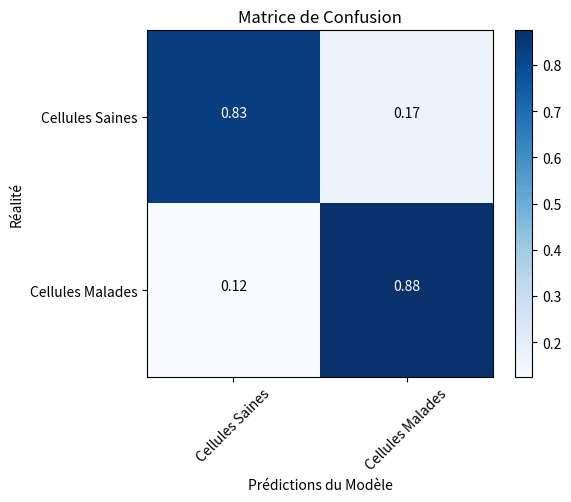
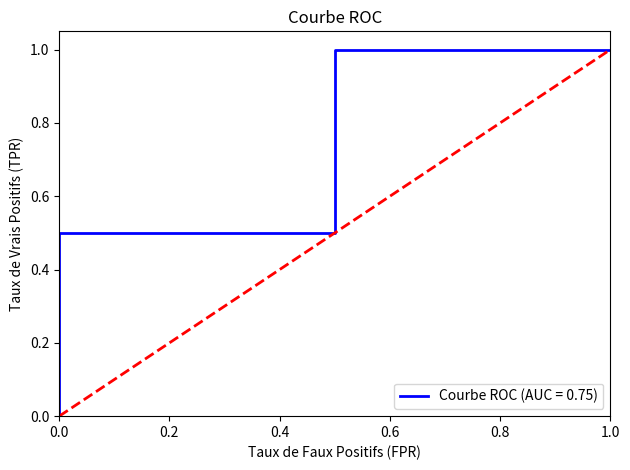

Here is the Python script that generated these plots, in order:
# ==============================================================================================
# Partie 3 — Évaluation, interprétabilité & application finale
# ==============================================================================================

import numpy as np
import matplotlib.pyplot as plt

# ==============================================================================================
# 1. Fonctions Mathématiques et Métriques
# ==============================================================================================

def matrice_confusion(y_vrai, y_predit):
    """Calcule le dictionnaire de la matrice de confusion (VP, VN, FP, FN) à partir des prédictions."""
    y_vrai = np.asarray(y_vrai)
    y_predit = np.asarray(y_predit)
    
    vp = np.sum((y_vrai == 1) & (y_predit == 1))
    vn = np.sum((y_vrai == 0) & (y_predit == 0))
    fp = np.sum((y_vrai == 0) & (y_predit == 1))
    fn = np.sum((y_vrai == 1) & (y_predit == 0))
    
    return {'VP': int(vp), 'VN': int(vn), 'FP': int(fp), 'FN': int(fn)}

def exactitude(mc):
    """Calcule l'Accuracy du modèle."""
    total = mc['VP'] + mc['VN'] + mc['FP'] + mc['FN']
    return (mc['VP'] + mc['VN']) / total if total > 0 else 0.0

def precision(mc):
    """Calcule la fiabilité des prédictions positives (Precision)."""
    return mc['VP'] / (mc['VP'] + mc['FP']) if (mc['VP'] + mc['FP']) > 0 else 0.0
    
def rappel(mc):
    """Calcule la sensibilité du modèle (Recall / True Positive Rate)."""
    return mc['VP'] / (mc['VP'] + mc['FN']) if (mc['VP'] + mc['FN']) > 0 else 0.0

def score_f1(prec, rap):
    """Calcule la moyenne harmonique de la précision et du rappel (F1-Score)."""
    return 2 * (prec * rap) / (prec + rap) if (prec + rap) > 0 else 0.0

def roc_auc(y_true, y_scores):
    """Calcule l'aire sous la courbe ROC (ROC AUC) via une approche vectorisée NumPy.

    Args:
        y_true (array-like): Étiquettes réelles (0 ou 1).
        y_scores (array-like): Probabilités ou scores continus prédits par le modèle.

    Returns:
        float: Score ROC AUC compris entre 0.0 et 1.0.
    """
    y_true = np.asarray(y_true)
    y_scores = np.asarray(y_scores)
    
    pos_scores = y_scores[y_true == 1]
    neg_scores = y_scores[y_true == 0]
    
    if len(pos_scores) == 0 or len(neg_scores) == 0:
        raise ValueError("Il faut au moins un exemple de la classe 0 et de la classe 1.")
        
    diff = pos_scores[:, np.newaxis] - neg_scores
    concordant_pairs = np.sum(diff > 0)
    ties = np.sum(diff == 0) * 0.5
    
    total_pairs = len(pos_scores) * len(neg_scores)
    return (concordant_pairs + ties) / total_pairs

def roc_curve_points(y_true, y_scores):
    """Calcule les coordonnées (FPR, TPR) et les seuils de la courbe ROC par balayage.

    Args:
        y_true (array-like): Étiquettes réelles (0 ou 1).
        y_scores (array-like): Probabilités prédites pour la classe positive.

    Returns:
        tuple: (fpr_array, tpr_array, thresholds_array) contenant les coordonnées
               et les seuils associés sous forme de tableaux NumPy.
    """
    y_true = np.asarray(y_true)
    y_scores = np.asarray(y_scores)
    
    desc_score_indices = np.argsort(y_scores)[::-1]
    y_scores_sorted = y_scores[desc_score_indices]
    y_true_sorted = y_true[desc_score_indices]
    
    total_positives = np.sum(y_true == 1)
    total_negatives = np.sum(y_true == 0)
    
    tpr_list = [0.0]
    fpr_list = [0.0]
    thresholds = [y_scores_sorted[0] + 0.1]
    
    tp = 0
    fp = 0
    
    for i in range(len(y_scores_sorted)):
        if y_true_sorted[i] == 1:
            tp += 1
        else:
            fp += 1
            
        if i == len(y_scores_sorted) - 1 or y_scores_sorted[i] != y_scores_sorted[i+1]:
            tpr_list.append(tp / total_positives)
            fpr_list.append(fp / total_negatives)
            thresholds.append(y_scores_sorted[i])
            
    return np.array(fpr_list), np.array(tpr_list), np.array(thresholds)


# ==============================================================================================
# 2. Fonctions de Visualisation
# ==============================================================================================

def plot_confusion_matrix(cm, classes, normalize=False, title='Matrice de Confusion', cmap=plt.cm.Blues):
    """Génère un rendu visuel Matplotlib pour la matrice de confusion.

    Args:
        cm (np.ndarray): Matrice brute au format array Numpy (ex: 2x2).
        classes (list): Liste des chaînes de caractères pour nommer les classes.
        normalize (bool): Si True, convertit les nombres bruts en proportions (0.00 à 1.00).
        title (str): Titre du graphique affiché.
        cmap (matplotlib.colors.Colormap): Palette de couleurs Matplotlib à appliquer.
    """
    if normalize:
        cm = cm.astype('float') / cm.sum(axis=1)[:, np.newaxis]
        print("Affichage de la Matrice de confusion normalisée...")
    else:
        print('Affichage de la Matrice de confusion (sans normalisation)...')

    plt.imshow(cm, interpolation='nearest', cmap=cmap)
    plt.title(title)
    plt.colorbar()
    tick_marks = np.arange(len(classes))
    plt.xticks(tick_marks, classes, rotation=45)
    plt.yticks(tick_marks, classes)

    fmt = '.2f' if normalize else 'd'
    thresh = cm.max() / 2.
    for i in range(cm.shape[0]):
        for j in range(cm.shape[1]):
            plt.text(j, i, format(cm[i, j], fmt),
                     horizontalalignment="center",
                     color="white" if cm[i, j] > thresh else "black")

    plt.ylabel('Réalité')
    plt.xlabel('Prédictions du Modèle')
    plt.tight_layout()

def plot_roc_curve(fpr, tpr, auc_score, title='Courbe ROC'):
    """Génère le graphique de la courbe ROC avec sa diagonale théorique du hasard.

    Args:
        fpr (np.ndarray): Tableau des taux de Faux Positifs (axe X).
        tpr (np.ndarray): Tableau des taux de Vrais Positifs (axe Y).
        auc_score (float): Score AUC calculé pour l'affichage dans la légende.
        title (str): Titre du graphique.
    """
    plt.figure()
    plt.plot(fpr, tpr, color='blue', lw=2, label=f'Courbe ROC (AUC = {auc_score:.2f})')
    plt.plot([0, 1], [0, 1], color='red', lw=2, linestyle='--')
    plt.xlim([0.0, 1.0])
    plt.ylim([0.0, 1.05])
    plt.xlabel('Taux de Faux Positifs (FPR)')
    plt.ylabel('Taux de Vrais Positifs (TPR)')
    plt.title(title)
    plt.legend(loc="lower right")
    plt.tight_layout()


# ==============================================================================================
# 3. Exécution et Tests (Uniquement si le script est lancé directement)
# ==============================================================================================

if __name__ == "__main__":
    
    print("--- TEST ---")
    
    # 1. Test de la Matrice de Confusion
    cm_test = np.array([[50, 10], [5, 35]])  
    classes_labels = ['Cellules Saines', 'Cellules Malades']
    
    plt.figure(figsize=(6, 5))
    plot_confusion_matrix(cm_test, classes_labels, normalize=True)
    plt.show()

    # 2. Test du score ROC-AUC et de la Courbe ROC
    y_true_test = [0, 0, 1, 1]
    y_scores_test = [0.1, 0.4, 0.35, 0.8]
    
    # Calculs
    auc_score_vectorized = roc_auc(y_true_test, y_scores_test)
    print(f"ROC AUC Score (Vectorisé) : {auc_score_vectorized:.4f}")
    
    fpr, tpr, thresholds = roc_curve_points(y_true_test, y_scores_test)
    auc_score_trapezoid = np.trapezoid(tpr, fpr)
    print(f"ROC AUC Score : {auc_score_trapezoid:.4f}")
    
    # Affichage
    plot_roc_curve(fpr, tpr, auc_score_trapezoid)
    plt.show()

    plt.close("all")
